Photos from the image-classification dataset "dataset_scale" in the GitHub repository AndyCodee/2024_CV_FP. Its 10 classes are: eight, five, four, nine, one, seven, six, three, two, zero.

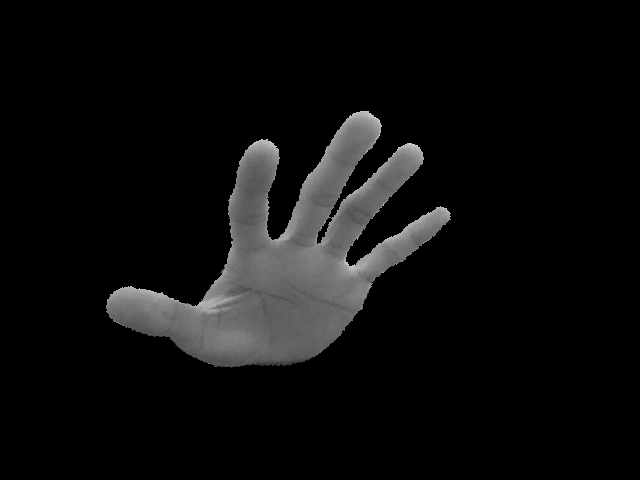
Label: five

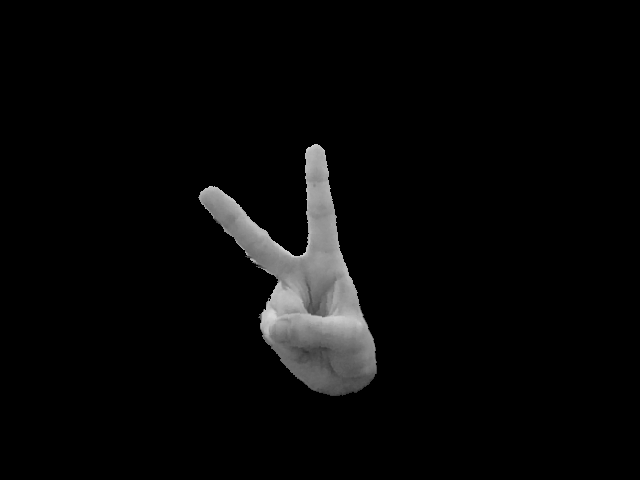
Label: two

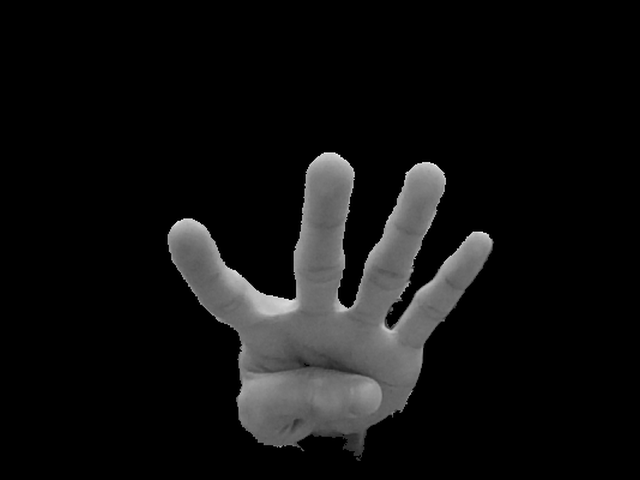
Label: four

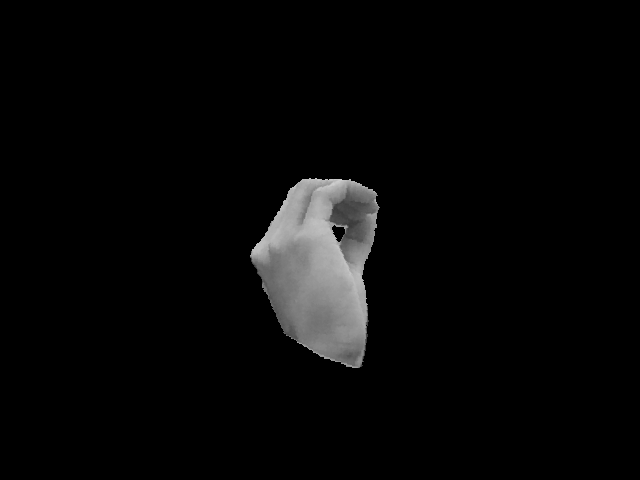
Label: zero

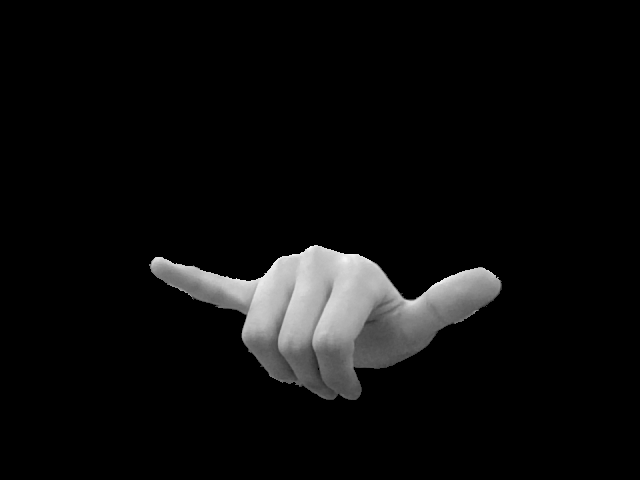
Label: six

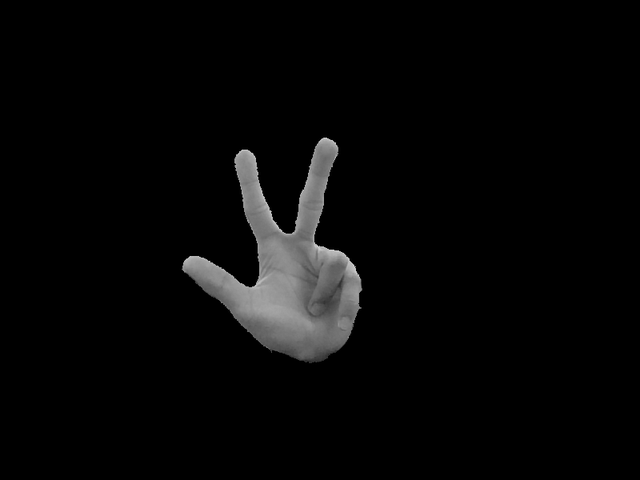
Label: eight
